The GitHub repository KyklyMachine/Coins-mint contains a labelled image folder "data" with 73 categories: 1 chervonets 1923, 1 kopek 1924 to 1925, 1 kopek 1926 to 1935, 1 kopek 1935 to 1936, 1 kopek 1937 to 1946, 1 kopek 1948 to 1956, 1 kopek 1957, 1 kopek 1958, 1 kopek 1961 to 1991, 1 poltinnik 1924 to 1927, 1 ruble 1921 to 1922, 1 ruble 1924, 1 ruble 1958, 1 ruble 1961, 1 ruble 1964 to 1991, 1 ruble 1991, 10 kopeks 1921 to 1923, 10 kopeks 1924 to 1931, 10 kopeks 1931 to 1934, 10 kopeks 1935 to 1936, 10 kopeks 1937 to 1946, 10 kopeks 1948 to 1956, 10 kopeks 1957, 10 kopeks 1958, 10 kopeks 1961 to 1991, 10 rubles 1991 to 1992, 15 kopeks 1921 to 1923, 15 kopeks 1924 to 1931, 15 kopeks 1931 to 1934, 15 kopeks 1935 to 1936, 15 kopeks 1937 to 1946, 15 kopeks 1948 to 1956, 15 kopeks 1957, 15 kopeks 1958, 15 kopeks 1961 to 1991, 2 kopeks 1924 to 1925, 2 kopeks 1926 to 1935, 2 kopeks 1935 to 1936, 2 kopeks 1937 to 1946, 2 kopeks 1948 to 1956, 2 kopeks 1957, 2 kopeks 1958, 2 kopeks 1961 to 1991, 20 kopeks 1921 to 1923, 20 kopeks 1924 to 1931, 20 kopeks 1931 to 1934, 20 kopeks 1935 to 1936, 20 kopeks 1937 to 1946, 20 kopeks 1948 to 1956, 20 kopeks 1957, 20 kopeks 1961 to 1991, 3 kopeks 1924, 3 kopeks 1926 to 1935, 3 kopeks 1935 to 1936, 3 kopeks 1937 to 1946, 3 kopeks 1948 to 1956, 3 kopeks 1957, 3 kopeks 1958, 3 kopeks 1961 to 1991, 5 kopeks 1924, 5 kopeks 1926 to 1935, 5 kopeks 1935 to 1936, 5 kopeks 1937 to 1946, 5 kopeks 1948 to 1956, 5 kopeks 1957, 5 kopeks 1958, 5 kopeks 1961 to 1991, 5 rubles 1991, 50 kopeks 1921 to 1922, 50 kopeks 1961, 50 kopeks 1964 to 1991, 50 kopeks 1991, half kopek 1925 to 1928. Examples follow, each with its label.

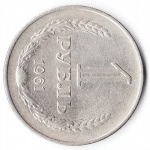
Label: 1 ruble 1961

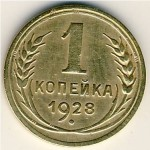
Label: 1 kopek 1926 to 1935

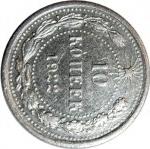
Label: 10 kopeks 1921 to 1923

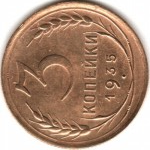
Label: 3 kopeks 1926 to 1935

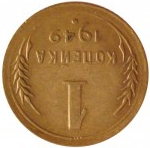
Label: 1 kopek 1948 to 1956

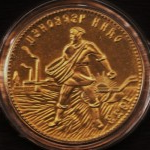
Label: 1 chervonets 1923
